Run: headless pygame with SDL's dummy video driver; simulated clock (each Clock.tick advances the game by its frame time, no real sleeping); random seed 0; keys injected as events and as key.get_pressed() state; no mouse input.
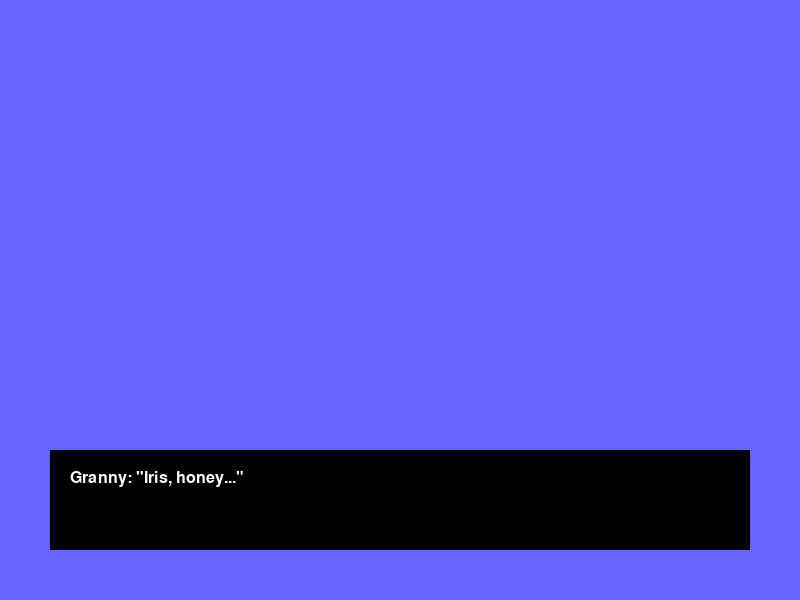
Frame 1 of 4 · flips 1–60 · no input
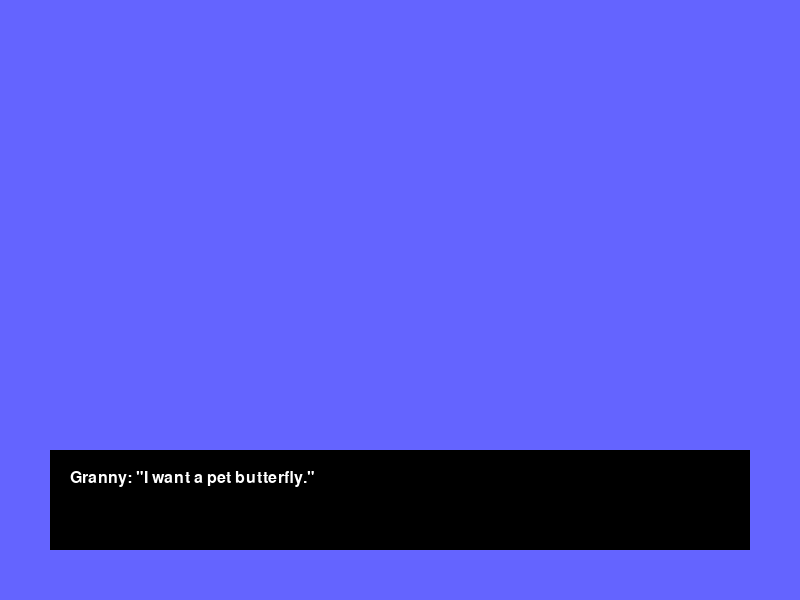
Frame 2 of 4 · flips 61–180 · tapped SPACE, RETURN · held RIGHT (→), D
Frame 3 of 4 · flips 181–300 · held DOWN (↓), S · screen unchanged from frame 2, image omitted
Frame 4 of 4 · flips 301–420 · held LEFT (←), A, UP (↑), W · screen unchanged from frame 3, image omitted

The pygame program that drew these frames:

import pygame
import sys

# Initialize pygame
pygame.init()

# Screen settings
SCREEN_WIDTH = 800
SCREEN_HEIGHT = 600
screen = pygame.display.set_mode((SCREEN_WIDTH, SCREEN_HEIGHT))
pygame.display.set_caption("Meowgical Visual Novel")

# Fonts
FONT = pygame.font.SysFont("lucida console", 24)
TEXT_COLOR = (255, 255, 255)
BOX_COLOR = (0, 0, 0)
BOX_PADDING = 20

# Dialogue content
dialogue = [
    "Granny: \"Iris, honey...\"",
    "Granny: \"I want a pet butterfly.\"",
    "Granny: \"Can you find one for me?\"",
    "Iris: \"I've seen some in the garden!\"",
    "Iris: \"I'll catch the most beautiful one!\""
]
dialogue_index = 0

# Function to draw text box and current dialogue
def draw_text_box(text):
    # Draw box
    box_rect = pygame.Rect(50, SCREEN_HEIGHT - 150, SCREEN_WIDTH - 100, 100)
    pygame.draw.rect(screen, BOX_COLOR, box_rect)
    
    # Draw text
    rendered_text = FONT.render(text, True, TEXT_COLOR)
    screen.blit(rendered_text, (box_rect.x + BOX_PADDING, box_rect.y + BOX_PADDING))

# Game loop
clock = pygame.time.Clock()
running = True
while running:
    screen.fill((100, 100, 255))  # Background color

    # Draw dialogue box
    if dialogue_index < len(dialogue):
        draw_text_box(dialogue[dialogue_index])
    else:
        draw_text_box("The End. Thanks for playing!")

    for event in pygame.event.get():
        if event.type == pygame.QUIT:
            running = False

        # Advance dialogue on spacebar press
        elif event.type == pygame.KEYDOWN:
            if event.key == pygame.K_SPACE and dialogue_index < len(dialogue):
                dialogue_index += 1

    pygame.display.flip()
    clock.tick(60)

pygame.quit()
sys.exit()
